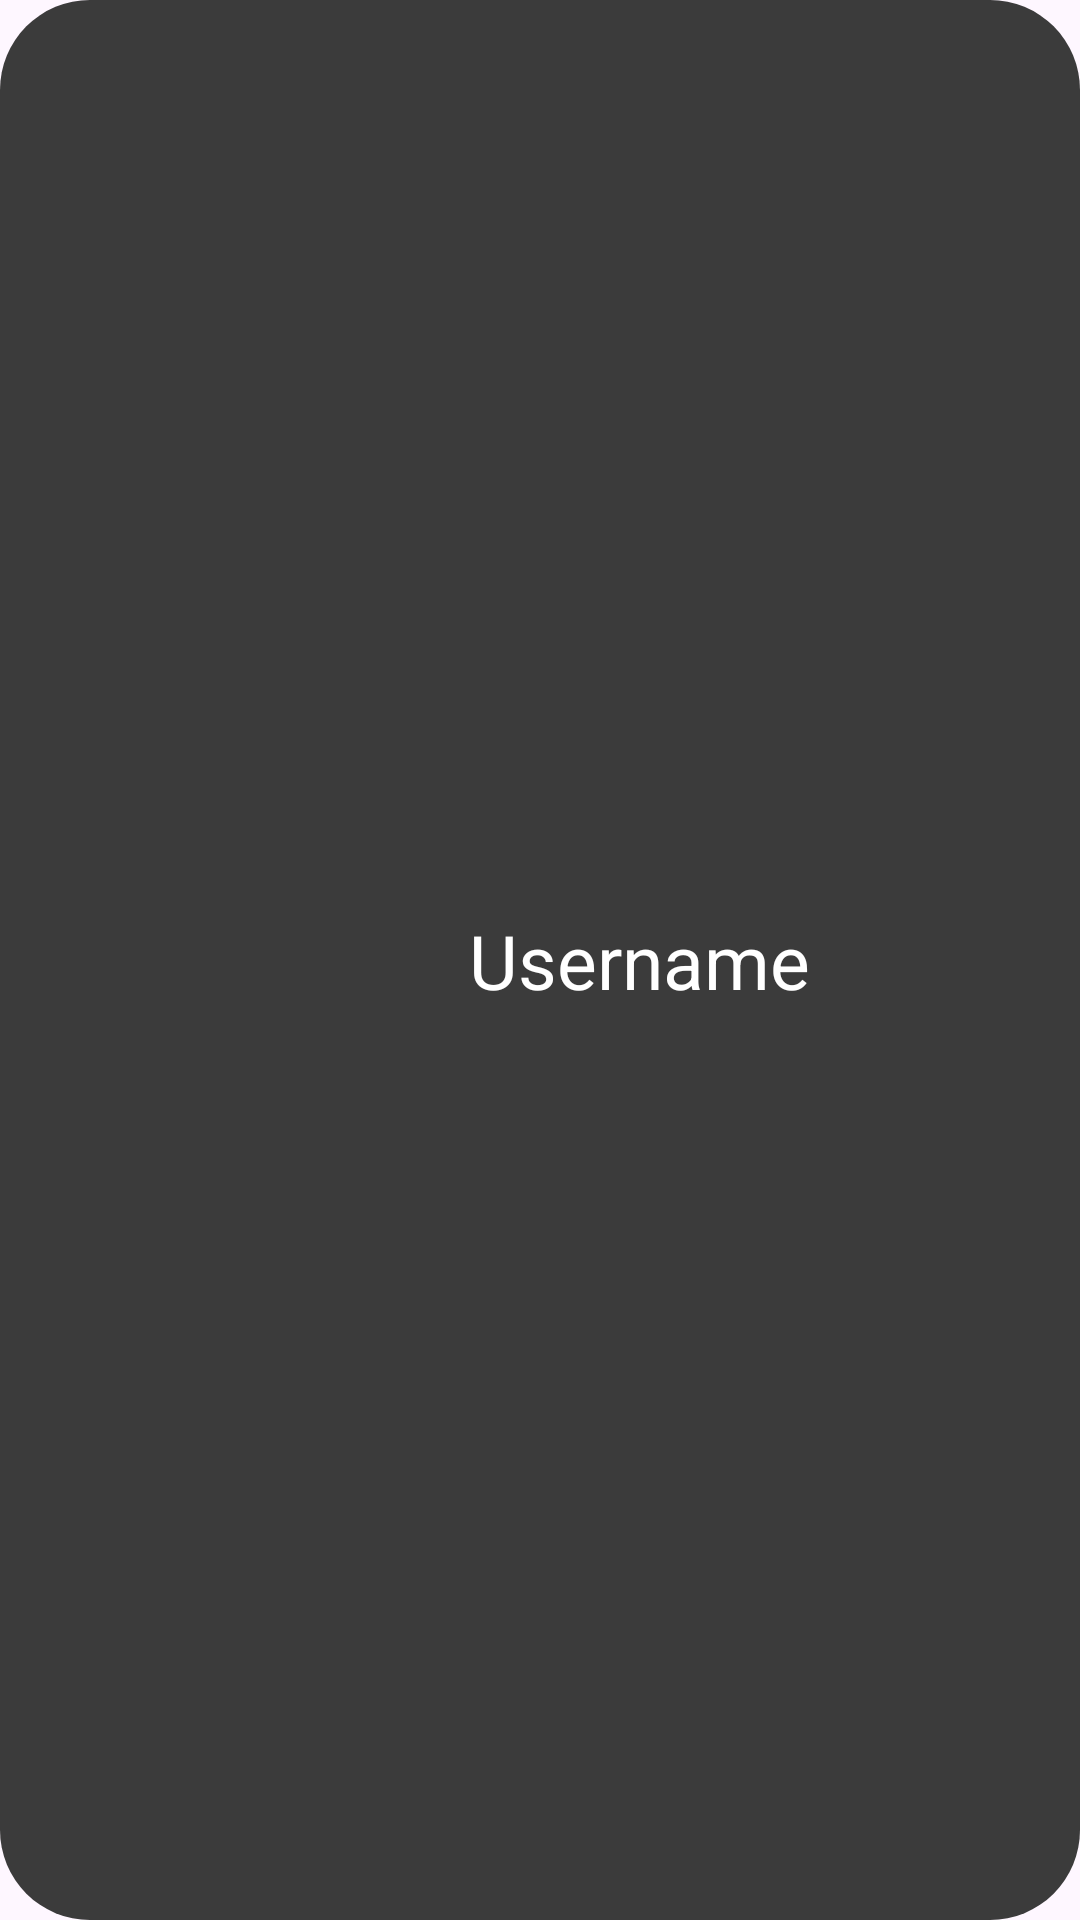

Produce the Android XML layout that renders to this screen, including the resource entries it uses.
<!-- AndroidManifest.xml: application theme Theme.Closet -->
<!-- res/layout/recycled_item_profile_serch.xml -->
<?xml version="1.0" encoding="utf-8"?>
<androidx.constraintlayout.widget.ConstraintLayout
    xmlns:android="http://schemas.android.com/apk/res/android"
    xmlns:app="http://schemas.android.com/apk/res-auto"
    android:layout_width="match_parent"
    android:layout_height="70dp"
    android:layout_margin="5dp"
    android:background="@drawable/box_profile_search_item"
    android:orientation="horizontal">

    

    <com.google.android.material.imageview.ShapeableImageView
        android:id="@+id/profile_picture"
        android:layout_width="50dp"
        android:layout_height="50dp"
        android:layout_gravity="center_vertical"
        android:layout_marginStart="16dp"
        android:scaleType="centerCrop"
        app:layout_constraintBottom_toBottomOf="parent"
        app:layout_constraintStart_toStartOf="parent"
        app:layout_constraintTop_toTopOf="parent"
        app:shapeAppearanceOverlay="@style/RoundedImage" />

    <TextView
        android:id="@+id/username_text"
        android:layout_width="wrap_content"
        android:layout_height="wrap_content"
        android:text="@string/username"
        android:textColor="@color/white"
        android:textSize="25sp"
        app:layout_constraintBottom_toBottomOf="parent"
        app:layout_constraintEnd_toEndOf="parent"
        app:layout_constraintStart_toEndOf="@+id/profile_picture"
        app:layout_constraintTop_toTopOf="parent" />


</androidx.constraintlayout.widget.ConstraintLayout>
<!-- resources referenced by this layout -->
<resources>
  <color name="white">#FFFFFF</color>
  <!-- drawable box_profile_search_item (drawable) -->
  <?xml version="1.0" encoding="utf-8"?>
  <shape xmlns:android="http://schemas.android.com/apk/res/android">
      <solid android:color="@color/grey" />
      <corners
          android:topLeftRadius="30dp"
          android:topRightRadius="30dp"
          android:bottomLeftRadius="30dp"
          android:bottomRightRadius="30dp" />
  </shape>
  <string name="username">Username</string>
  <style name="RoundedImage" parent="">
          <item name="cornerFamily">rounded</item>
          <item name="cornerSize">50%</item>
      </style>
  <style name="Theme.Closet" parent="Base.Theme.Closet" />
  <color name="grey">#3B3B3B</color>
  <style name="Base.Theme.Closet" parent="Theme.Material3.DayNight.NoActionBar">
          
          
  
      </style>
</resources>
